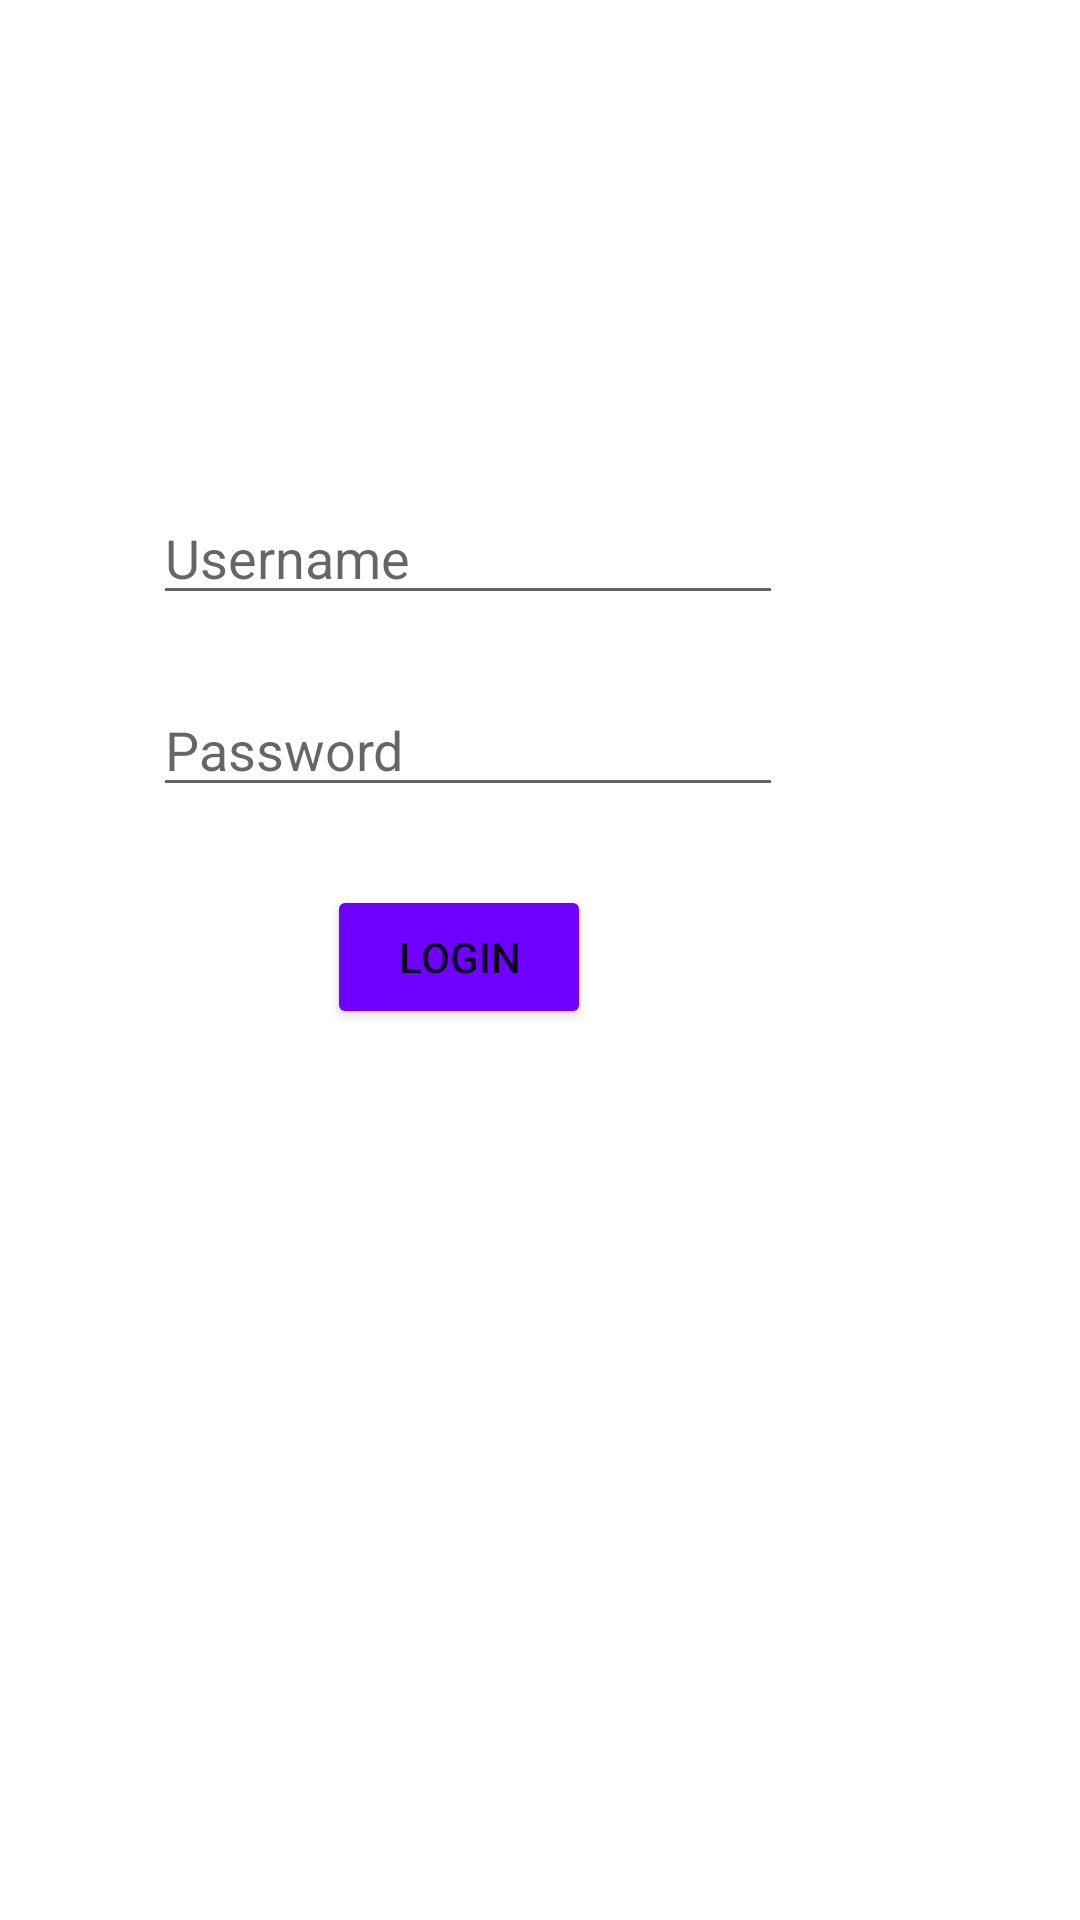

Android layout source for this screen:
<!-- AndroidManifest.xml: application theme Theme.UTS_20411017 -->
<!-- res/layout/activity_main.xml -->
<?xml version="1.0" encoding="utf-8"?>
<RelativeLayout xmlns:android="http://schemas.android.com/apk/res/android"
    xmlns:app="http://schemas.android.com/apk/res-auto"
    xmlns:tools="http://schemas.android.com/tools"
    android:layout_width="match_parent"
    android:layout_height="match_parent"
    tools:context=".MainActivity">

    <ImageView
        android:id="@+id/imageView"
        android:layout_width="194dp"
        android:layout_height="135dp"
        android:layout_alignParentStart="true"
        android:layout_alignParentLeft="true"
        android:layout_alignParentEnd="true"
        android:layout_alignParentRight="true"
        android:layout_alignParentBottom="true"
        android:layout_marginStart="109dp"
        android:layout_marginLeft="109dp"
        android:layout_marginEnd="108dp"
        android:layout_marginRight="108dp"
        android:layout_marginBottom="492dp"
        app:srcCompat="@drawable/user"
        tools:layout_editor_absoluteX="108dp"
        tools:layout_editor_absoluteY="156dp" />

    <EditText
        android:id="@+id/edusername"
        android:layout_width="wrap_content"
        android:layout_height="wrap_content"
        android:layout_alignParentEnd="true"
        android:layout_alignParentRight="true"
        android:layout_alignParentBottom="true"
        android:layout_marginEnd="99dp"
        android:layout_marginRight="99dp"
        android:layout_marginBottom="435dp"
        android:ems="10"
        android:hint="Username"
        android:inputType="textPersonName"
        android:text=""
        tools:layout_editor_absoluteX="101dp"
        tools:layout_editor_absoluteY="295dp" />

    <EditText
        android:id="@+id/edpass"
        android:layout_width="wrap_content"
        android:layout_height="wrap_content"
        android:layout_alignParentEnd="true"
        android:layout_alignParentRight="true"
        android:layout_alignParentBottom="true"
        android:layout_marginEnd="99dp"
        android:layout_marginRight="99dp"
        android:layout_marginBottom="371dp"
        android:ems="10"
        android:hint="Password"
        android:inputType="textPersonName"
        android:text=""
        tools:layout_editor_absoluteX="101dp"
        tools:layout_editor_absoluteY="343dp" />

    <Button
        android:id="@+id/button1"
        android:layout_width="wrap_content"
        android:layout_height="wrap_content"
        android:layout_alignParentEnd="true"
        android:layout_alignParentRight="true"
        android:layout_alignParentBottom="true"
        android:layout_marginEnd="163dp"
        android:layout_marginRight="163dp"
        android:layout_marginBottom="297dp"
        android:text="Login"
        app:backgroundTint="#6f00ff"
        tools:layout_editor_absoluteX="156dp"
        tools:layout_editor_absoluteY="403dp" />
</RelativeLayout>
<!-- resources referenced by this layout -->
<resources>
  <style name="Theme.UTS_20411017" parent="Theme.MaterialComponents.DayNight.DarkActionBar">
          
          <item name="colorPrimary">@color/purple_500</item>
          <item name="colorPrimaryVariant">@color/purple_700</item>
          <item name="colorOnPrimary">@color/white</item>
          
          <item name="colorSecondary">@color/teal_200</item>
          <item name="colorSecondaryVariant">@color/teal_700</item>
          <item name="colorOnSecondary">@color/black</item>
          
          <item name="android:statusBarColor">?attr/colorPrimaryVariant</item>
          
      </style>
  <!-- not gathered from this repository: default colours our renderer supplied (Android Studio template values) -->
  <color name="purple_500">#FF6200EE</color>
  <color name="purple_700">#FF3700B3</color>
  <color name="teal_200">#FF03DAC5</color>
  <color name="teal_700">#FF018786</color>
  <color name="black">#FF000000</color>
  <color name="white">#FFFFFFFF</color>
</resources>
